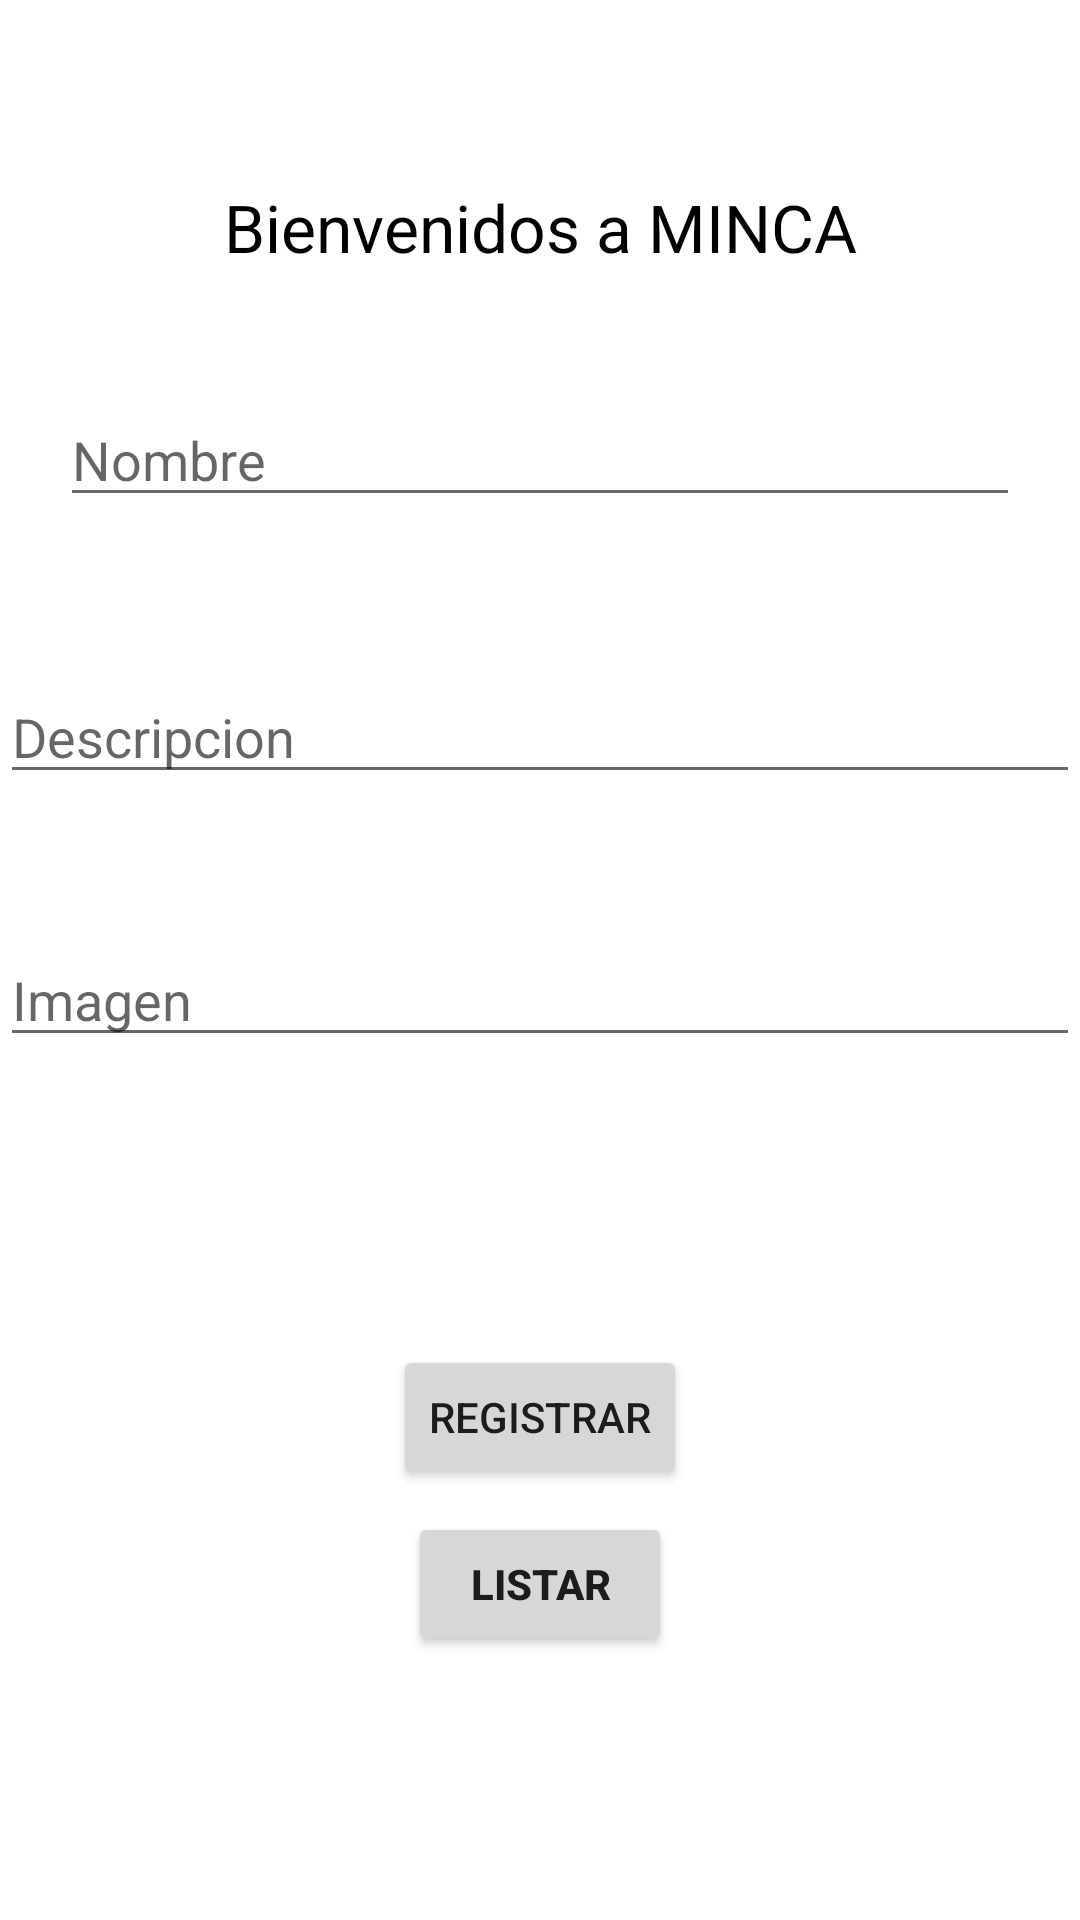

Here is an Android app screen rendered from its layout file. Give the layout XML and the strings, colors and styles it references.
<!-- AndroidManifest.xml: application theme Theme.MincaTurismo -->
<!-- res/layout/activity_main.xml -->
<?xml version="1.0" encoding="utf-8"?>
<androidx.constraintlayout.widget.ConstraintLayout
    xmlns:android="http://schemas.android.com/apk/res/android"
    xmlns:app="http://schemas.android.com/apk/res-auto"
    xmlns:tools="http://schemas.android.com/tools"
    android:layout_width="match_parent"
    android:layout_height="match_parent"
    android:background="@drawable/fondo"
    tools:context=".MainActivity">

    <TextView
        android:id="@+id/tituloMain"
        android:layout_width="wrap_content"
        android:layout_height="wrap_content"
        android:textColor="@color/black"
        android:text="Bienvenidos a MINCA"
        android:textSize="22sp"
        app:layout_constraintVertical_bias="0.1"
        app:layout_constraintBottom_toBottomOf="parent"
        app:layout_constraintLeft_toLeftOf="parent"
        app:layout_constraintRight_toRightOf="parent"
        app:layout_constraintTop_toTopOf="parent"/>
    <EditText
        android:id="@+id/nombreMain"
        android:layout_width="match_parent"
        android:layout_height="wrap_content"
        android:layout_marginHorizontal="20dp"
        android:hint="Nombre"
        app:layout_constraintVertical_bias="0.08"
        app:layout_constraintTop_toBottomOf="@+id/tituloMain"
        app:layout_constraintStart_toStartOf="parent"
        app:layout_constraintEnd_toEndOf="parent"
        app:layout_constraintBottom_toBottomOf="parent"/>

    <EditText
        android:id="@+id/descripcionMain"
        android:layout_width="match_parent"
        android:layout_height="wrap_content"
        android:layout_marginVertical="20dp"
        android:hint="Descripcion"
        app:layout_constraintVertical_bias="0.08"
        app:layout_constraintTop_toBottomOf="@+id/nombreMain"
        app:layout_constraintStart_toStartOf="parent"
        app:layout_constraintEnd_toEndOf="parent"
        app:layout_constraintBottom_toBottomOf="parent" />
    <EditText
        android:id="@+id/urlfot"
        android:layout_width="match_parent"
        android:layout_height="wrap_content"
        android:layout_marginVertical="20dp"
        android:hint="Imagen"
        app:layout_constraintVertical_bias="0.09"
        app:layout_constraintTop_toBottomOf="@+id/descripcionMain"
        app:layout_constraintStart_toStartOf="parent"
        app:layout_constraintEnd_toEndOf="parent"
        app:layout_constraintBottom_toBottomOf="parent"/>

    <Button
        android:id="@+id/botonregistrar"
        android:layout_width="wrap_content"
        android:layout_height="wrap_content"
        android:layout_marginHorizontal="30dp"
        android:text="@string/registar"
        app:layout_constraintBottom_toBottomOf="parent"
        app:layout_constraintEnd_toEndOf="parent"
        app:layout_constraintStart_toStartOf="parent"
        app:layout_constraintTop_toBottomOf="@+id/urlfot"
        app:layout_constraintVertical_bias="0.4"
        tools:text="Registrar" />
    <Button
        android:id="@+id/botonlistar"
        android:layout_width="wrap_content"
        android:layout_height="wrap_content"
        android:layout_marginHorizontal="30dp"
        android:text="@string/listar"
        android:textStyle="bold"
        app:layout_constraintBottom_toBottomOf="parent"
        app:layout_constraintEnd_toEndOf="parent"
        app:layout_constraintStart_toStartOf="parent"
        app:layout_constraintTop_toBottomOf="@+id/botonregistrar"
        app:layout_constraintVertical_bias="0.08"/>




</androidx.constraintlayout.widget.ConstraintLayout>
<!-- resources referenced by this layout -->
<resources>
  <color name="black">#FF000000</color>
  <string name="listar">Listar</string>
  <string name="registar">Registrar</string>
  <style name="Theme.MincaTurismo" parent="Theme.MaterialComponents.DayNight.DarkActionBar">
          
          <item name="colorPrimary">@color/purple_500</item>
          <item name="colorPrimaryVariant">@color/purple_700</item>
          <item name="colorOnPrimary">@color/white</item>
          
          <item name="colorSecondary">@color/teal_200</item>
          <item name="colorSecondaryVariant">@color/teal_700</item>
          <item name="colorOnSecondary">@color/black</item>
          
          <item name="android:statusBarColor" tools:targetApi="l">?attr/colorPrimaryVariant</item>
          
      </style>
  <color name="purple_500">#FF6200EE</color>
  <color name="purple_700">#FF3700B3</color>
  <color name="white">#FFFFFFFF</color>
  <color name="teal_200">#FF03DAC5</color>
  <color name="teal_700">#FF018786</color>
</resources>
